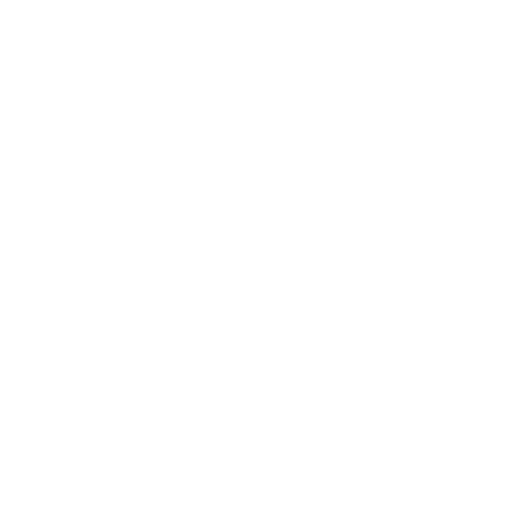
t = 0.00 s
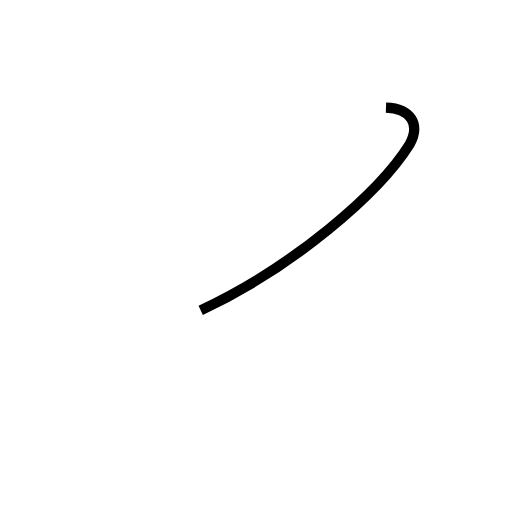
t = 0.95 s
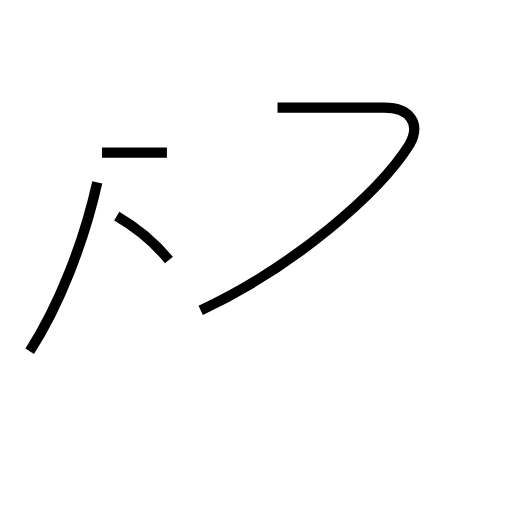
t = 2.20 s
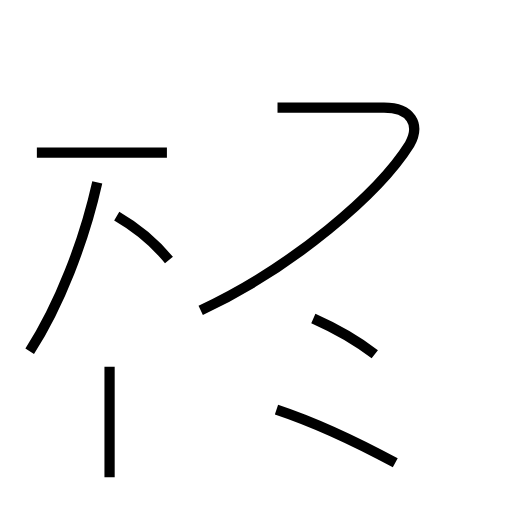
t = 3.30 s
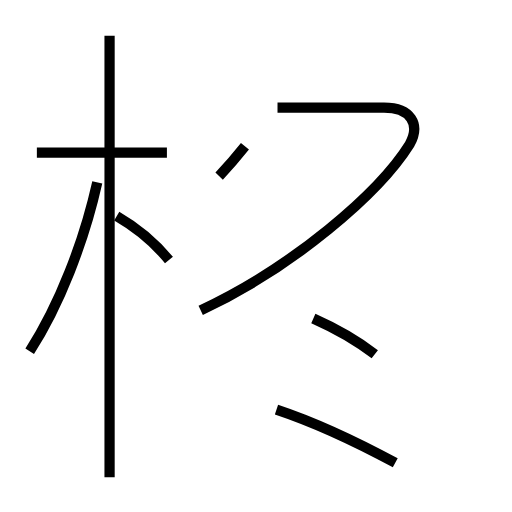
t = 4.39 s
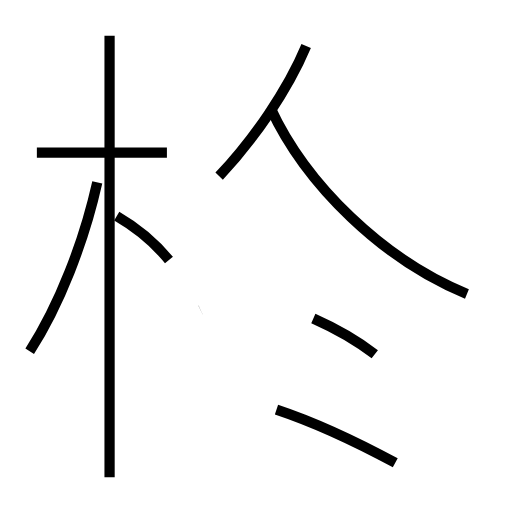
t = 5.54 s

The animated SVG that drew these frames (rendered in a browser with its animation timeline set to each time). Animation: 9 SMIL elements (animate=9); one cycle of 5.54 s.

<?xml version='1.0' encoding='utf-8'?>
<svg viewBox="0.0 -6.0 50.0 50.0" version="1.1" xmlns="http://www.w3.org/2000/svg"><rect x="-1000" y="-1000" width="2000" height="2000" stroke="white" fill="white" /><g style="fill:none;stroke:#000000;stroke-width:1"><path d="M 19.6 -13.7 C 28.6 -17.9 37.0 -25.1 40.0 -29.9 C 41.1 -31.9 40.1 -33.5 37.5 -33.5 L 27.1 -33.5 " transform="translate(0.0 38.0)" stroke-dasharray="42.36643653012199" stroke-dashoffset="42.36643653012199"><animate attributeName="stroke-dashoffset" from="42.36643653012199" to="0" dur="1.2709930959036595s" begin="0s; anim_end.end" fill="freeze" id="anim0" /></path><path d="M 2.9 -9.7 C 5.8 -14.2 8.2 -20.4 9.5 -26.2 " transform="translate(0.0 38.0)" stroke-dasharray="17.854875741272984" stroke-dashoffset="17.854875741272984"><animate attributeName="stroke-dashoffset" from="17.854875741272984" to="0" dur="0.5356462722381895s" begin="anim0.end" fill="freeze" id="anim1" /></path><path d="M 16.5 -18.6 C 15.2 -20.2 13.3 -21.8 11.4 -22.9 " transform="translate(0.0 38.0)" stroke-dasharray="6.704751171322449" stroke-dashoffset="6.704751171322449"><animate attributeName="stroke-dashoffset" from="6.704751171322449" to="0" dur="0.20114253513967345s" begin="anim1.end" fill="freeze" id="anim2" /></path><path d="M 16.3 -29.1 L 3.6 -29.1 " transform="translate(0.0 38.0)" stroke-dasharray="12.700000000000001" stroke-dashoffset="12.700000000000001"><animate attributeName="stroke-dashoffset" from="12.700000000000001" to="0" dur="0.381s" begin="anim2.end" fill="freeze" id="anim3" /></path><path d="M 38.6 1.2 C 34.9 -0.8 30.6 -2.8 27.0 -4.0 " transform="translate(0.0 38.0)" stroke-dasharray="12.726700356893396" stroke-dashoffset="12.726700356893396"><animate attributeName="stroke-dashoffset" from="12.726700356893396" to="0" dur="0.38180101070680184s" begin="anim3.end" fill="freeze" id="anim4" /></path><path d="M 36.6 -9.4 C 34.8 -10.8 32.4 -12.1 30.6 -12.9 " transform="translate(0.0 38.0)" stroke-dasharray="6.961392324639615" stroke-dashoffset="6.961392324639615"><animate attributeName="stroke-dashoffset" from="6.961392324639615" to="0" dur="0.20884176973918844s" begin="anim4.end" fill="freeze" id="anim5" /></path><path d="M 10.7 2.6 L 10.7 -40.5 " transform="translate(0.0 38.0)" stroke-dasharray="43.1" stroke-dashoffset="43.1"><animate attributeName="stroke-dashoffset" from="43.1" to="0" dur="1.293s" begin="anim5.end" fill="freeze" id="anim6" /></path><path d="M 21.4 -26.8 C 24.8 -30.4 28.1 -35.2 29.9 -39.5 " transform="translate(0.0 38.0)" stroke-dasharray="15.356583881690096" stroke-dashoffset="15.356583881690096"><animate attributeName="stroke-dashoffset" from="15.356583881690096" to="0" dur="0.46069751645070284s" begin="anim6.end" fill="freeze" id="anim7" /></path><path d="M 45.6 -15.3 C 37.5 -18.6 29.9 -25.9 26.4 -33.5" transform="translate(0.0 38.0)" stroke-dasharray="27.026850177996938" stroke-dashoffset="27.026850177996938"><animate attributeName="stroke-dashoffset" from="27.026850177996938" to="0" dur="0.8108055053399081s" begin="anim7.end" fill="freeze" id="anim_end" /></path></g></svg>
